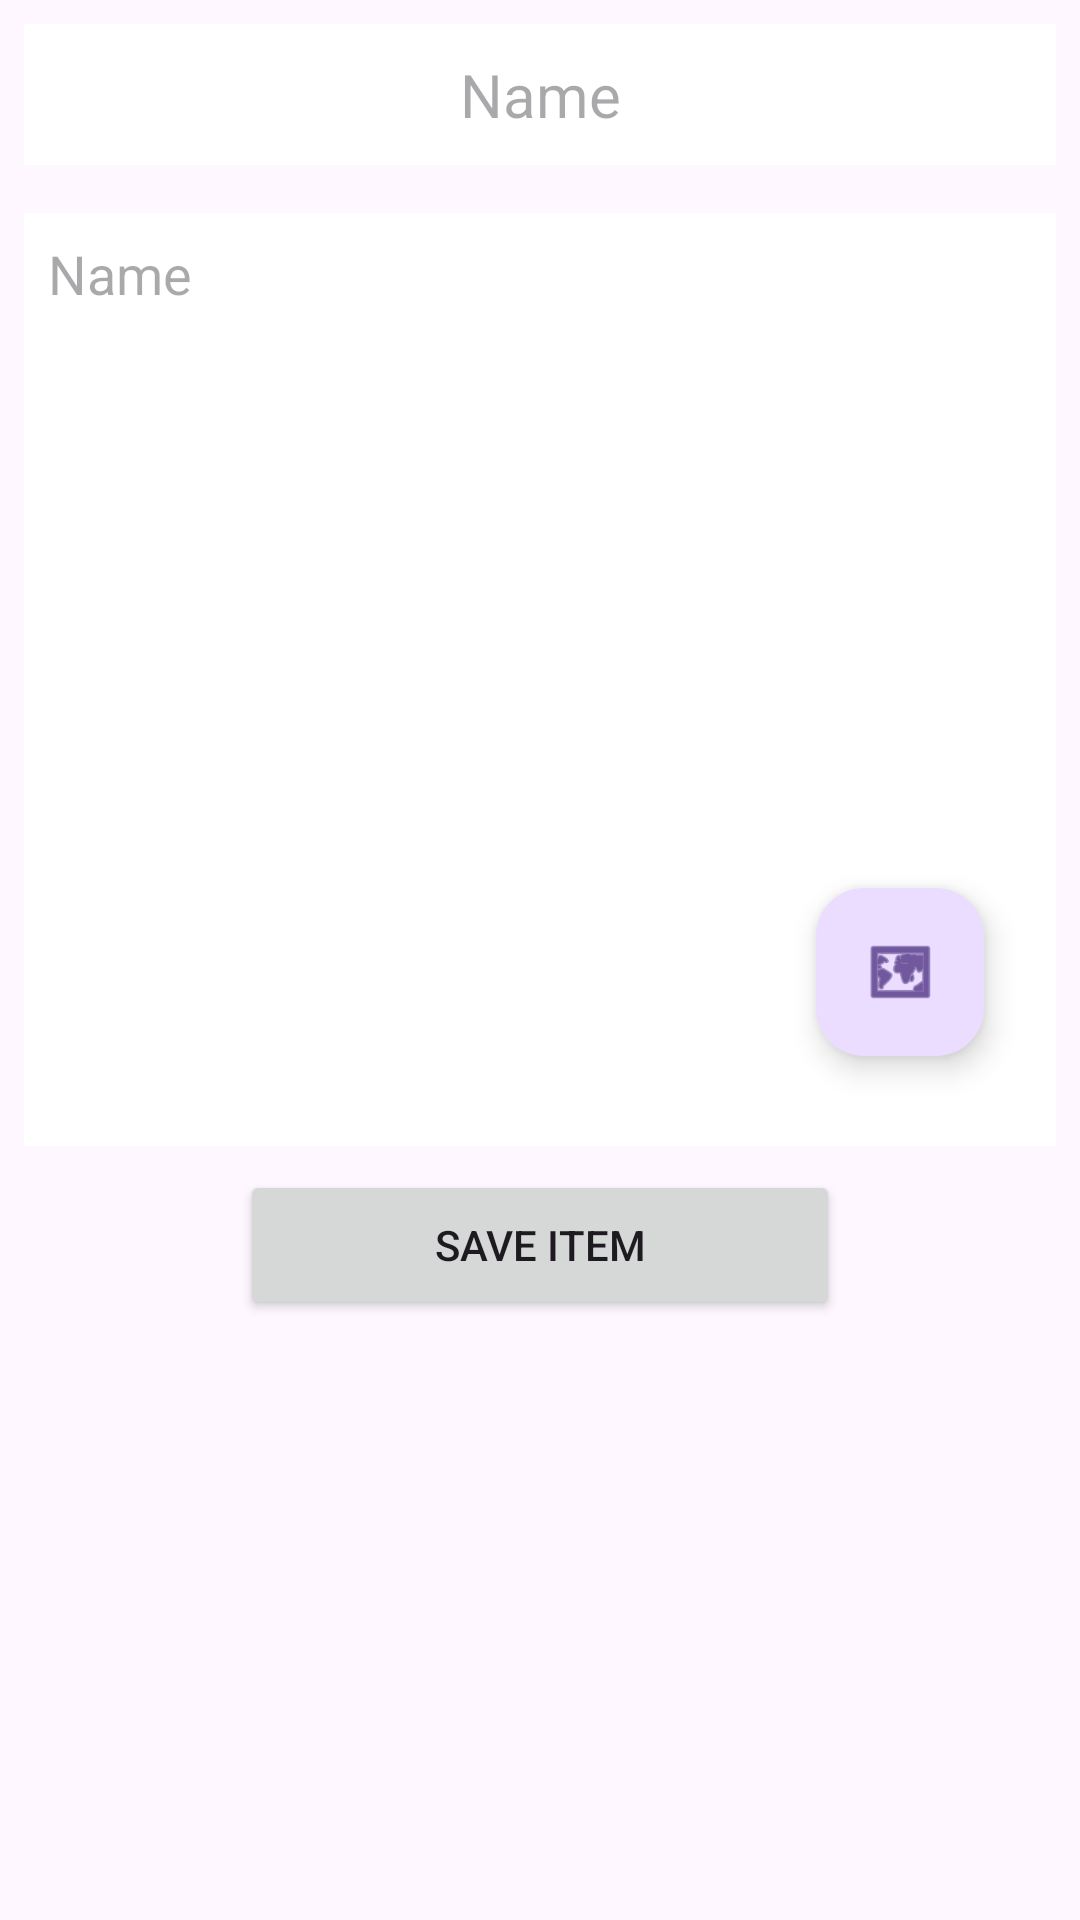

The Android layout XML behind this screen, and the referenced resources:
<!-- AndroidManifest.xml: application theme Theme.NotesLesson -->
<!-- res/layout/fragment_edit.xml -->
<?xml version="1.0" encoding="utf-8"?>
<androidx.constraintlayout.widget.ConstraintLayout xmlns:android="http://schemas.android.com/apk/res/android"
    xmlns:app="http://schemas.android.com/apk/res-auto"
    xmlns:tools="http://schemas.android.com/tools"
    android:layout_width="match_parent"
    android:layout_height="match_parent"
    tools:context=".EditFragment">


    <EditText
        android:id="@+id/edTitle"
        android:layout_width="0dp"
        android:layout_height="wrap_content"
        android:layout_margin="8dp"
        android:layout_marginTop="20dp"
        android:layout_marginBottom="8dp"
        android:ems="20"
        android:padding="10dp"
        android:gravity="center"
        android:inputType="text"
        android:textSize="20dp"
        android:hint="Name"
        android:background="@color/white"
        android:clickable="true"
        app:layout_constraintBottom_toTopOf="@+id/edDesc"
        app:layout_constraintEnd_toEndOf="parent"
        app:layout_constraintStart_toStartOf="parent"
        app:layout_constraintTop_toBottomOf="@+id/image_select_container" />

    <EditText
        android:id="@+id/edDesc"
        android:padding="8dp"
        android:background="@color/white"
        android:layout_width="0dp"
        android:layout_height="0dp"
        android:layout_margin="8dp"
        android:ems="10"
        android:gravity="start|top"
        android:inputType="text|textMultiLine"
        android:lineSpacingMultiplier="5"
        android:hint="Name"
        android:clickable="true"
        app:layout_constraintBottom_toTopOf="@+id/btnSave"
        app:layout_constraintEnd_toEndOf="parent"
        app:layout_constraintStart_toStartOf="parent"
        app:layout_constraintTop_toBottomOf="@+id/edTitle" />

    <Button
        android:id="@+id/btnSave"
        android:layout_width="200dp"
        android:layout_height="50dp"
        android:text="Save Item"

        android:layout_marginBottom="200dp"
        app:layout_constraintBottom_toBottomOf="parent"
        app:layout_constraintEnd_toEndOf="parent"
        app:layout_constraintStart_toStartOf="parent" />

    <com.google.android.material.floatingactionbutton.FloatingActionButton
        android:id="@+id/btnOpenImage"
        android:layout_width="wrap_content"
        android:layout_height="wrap_content"
        android:layout_marginEnd="32dp"
        android:layout_marginBottom="288dp"
        android:clickable="true"
        android:src="@android:drawable/ic_menu_mapmode"
        app:layout_constraintBottom_toBottomOf="parent"
        app:layout_constraintEnd_toEndOf="parent" />

    <androidx.cardview.widget.CardView
        android:id="@+id/image_select_container"
        android:visibility="gone"
        android:layout_width="match_parent"
        android:layout_height="200dp"
        android:layout_margin="8dp"
        app:layout_constraintEnd_toEndOf="parent"
        app:layout_constraintHorizontal_bias="0.0"
        app:layout_constraintStart_toStartOf="parent"
        app:layout_constraintTop_toTopOf="parent"
        app:cardCornerRadius="20dp"
        android:background="@color/white"
        >
    <androidx.constraintlayout.widget.ConstraintLayout
        android:layout_width="match_parent"
        android:layout_height="match_parent"
        >


        <ImageView
            android:id="@+id/imPhoto"
            android:layout_width="100dp"
            android:layout_height="100dp"
            app:layout_constraintBottom_toBottomOf="parent"
            app:layout_constraintEnd_toEndOf="parent"
            app:layout_constraintHorizontal_bias="0.51"
            app:layout_constraintStart_toStartOf="parent"
            app:layout_constraintTop_toTopOf="parent"
            android:src="@drawable/ic_add" />

        <com.google.android.material.floatingactionbutton.FloatingActionButton
            android:id="@+id/btn_select"
            android:layout_width="wrap_content"
            android:layout_height="wrap_content"
            android:layout_marginTop="16dp"
            android:layout_marginEnd="16dp"
            android:clickable="true"
            android:src="@android:drawable/ic_menu_edit"
            app:layout_constraintEnd_toEndOf="parent"
            app:layout_constraintTop_toTopOf="parent" />

        <com.google.android.material.floatingactionbutton.FloatingActionButton
            android:id="@+id/btn_delete"
            android:layout_width="wrap_content"
            android:layout_height="wrap_content"
            android:layout_marginEnd="16dp"
            android:layout_marginBottom="16dp"
            android:clickable="true"
            android:src="@android:drawable/ic_menu_delete"
            app:layout_constraintBottom_toBottomOf="parent"
            app:layout_constraintEnd_toEndOf="parent"
            app:layout_constraintTop_toBottomOf="@+id/btn_select"
            app:layout_constraintVertical_bias="1.0" />
    </androidx.constraintlayout.widget.ConstraintLayout>

</androidx.cardview.widget.CardView>

</androidx.constraintlayout.widget.ConstraintLayout>
<!-- resources referenced by this layout -->
<resources>
  <style name="Theme.NotesLesson" parent="Base.Theme.NotesLesson" />
  <style name="Base.Theme.NotesLesson" parent="Theme.Material3.DayNight.NoActionBar">
          
          
      </style>
  <!-- not gathered from this repository: default colours our renderer supplied (Android Studio template values) -->
  <color name="white">#FFFFFFFF</color>
</resources>
